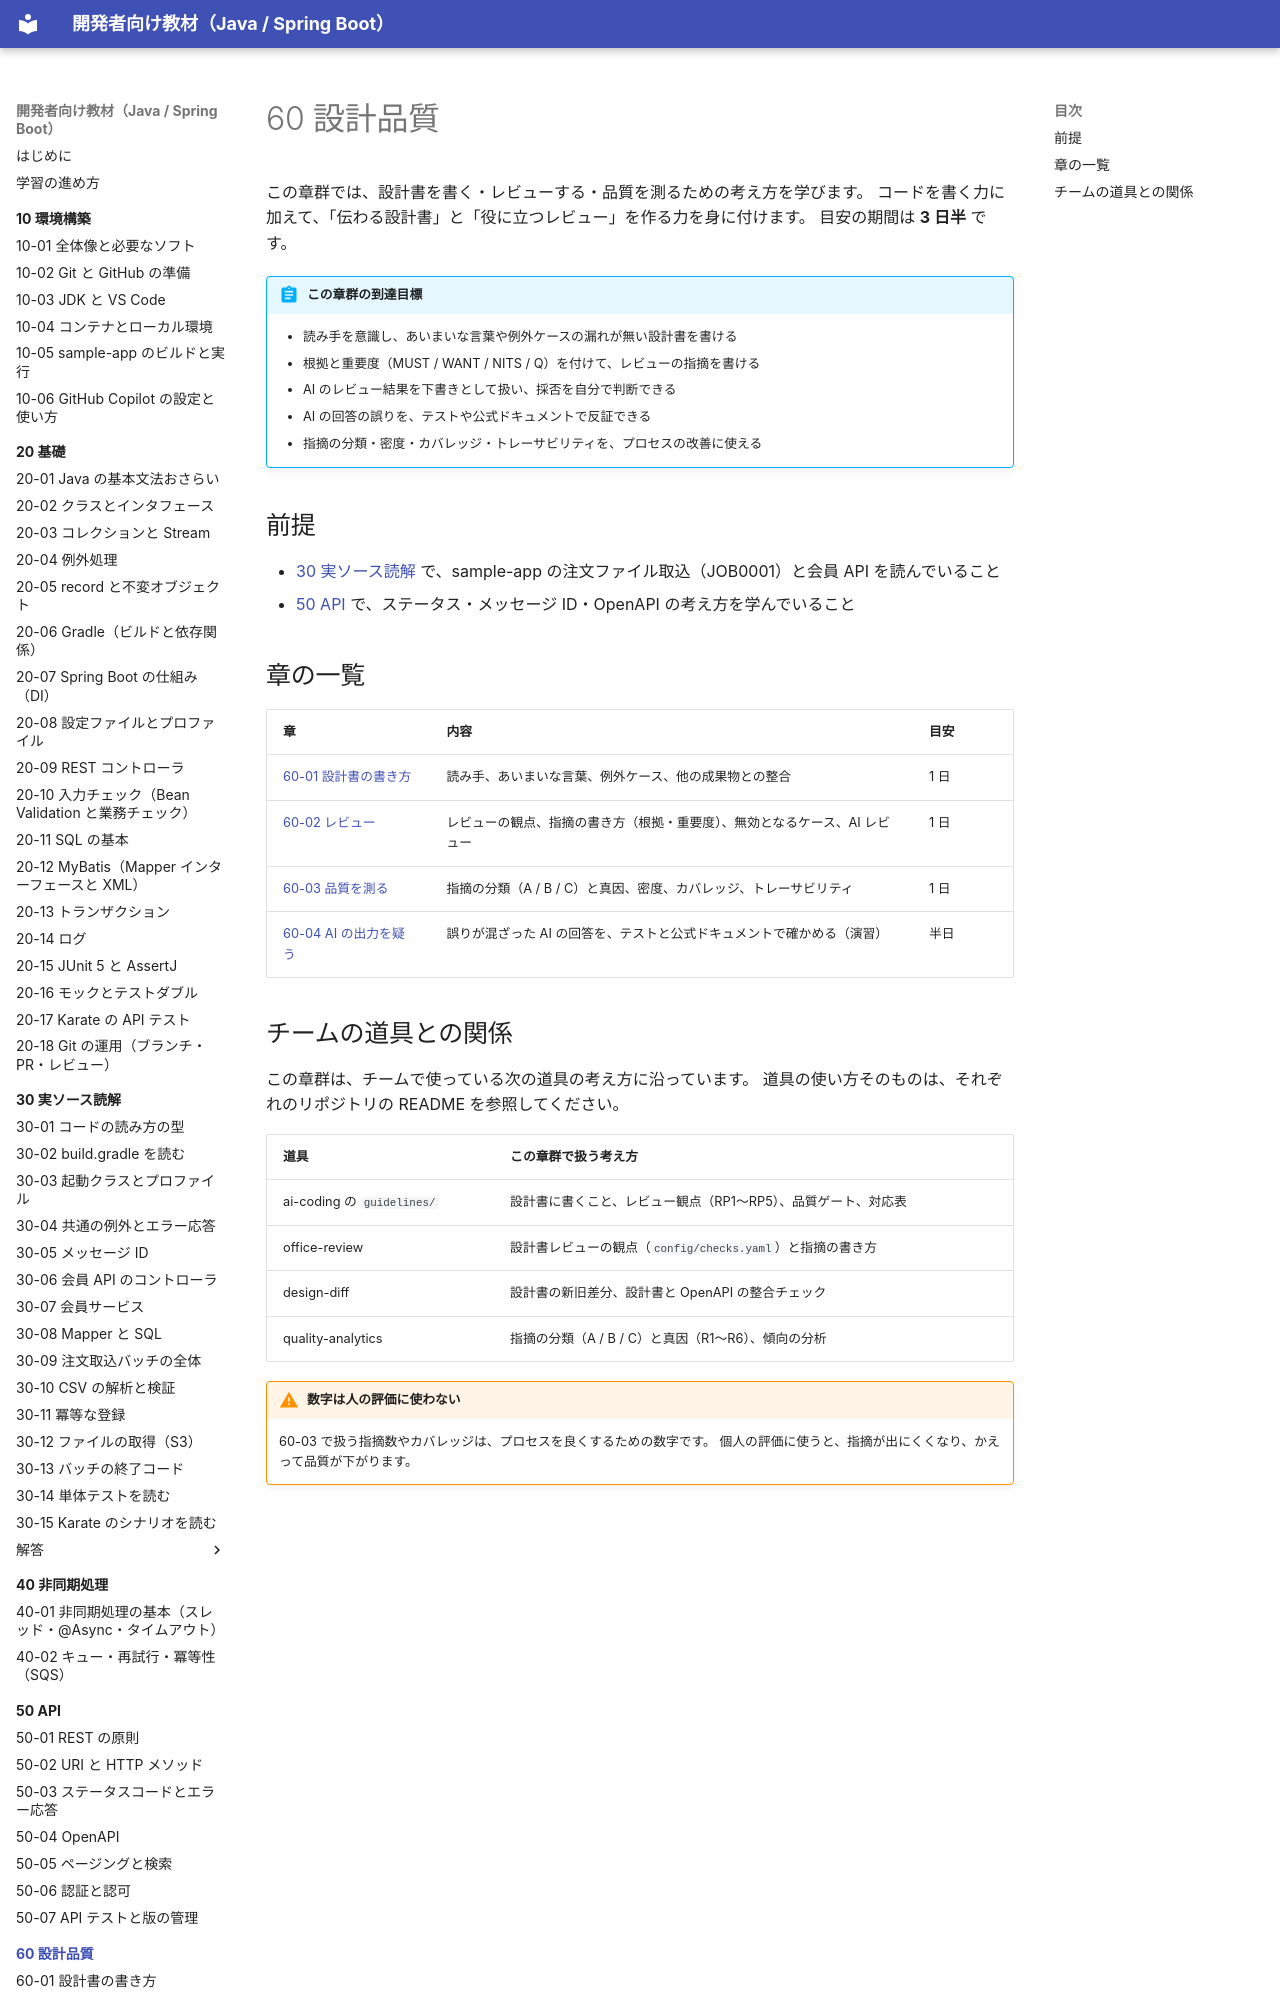

repository: shoyo-maya-bot/learning-materials · page: 60-quality/index.html · generator: mkdocs

# 60 設計品質

この章群では、設計書を書く・レビューする・品質を測るための考え方を学びます。
コードを書く力に加えて、「伝わる設計書」と「役に立つレビュー」を作る力を身に付けます。
目安の期間は **3 日半** です。

!!! abstract "この章群の到達目標"
    - 読み手を意識し、あいまいな言葉や例外ケースの漏れが無い設計書を書ける
    - 根拠と重要度（MUST / WANT / NITS / Q）を付けて、レビューの指摘を書ける
    - AI のレビュー結果を下書きとして扱い、採否を自分で判断できる
    - AI の回答の誤りを、テストや公式ドキュメントで反証できる
    - 指摘の分類・密度・カバレッジ・トレーサビリティを、プロセスの改善に使える

## 前提

- [30 実ソース読解](../30-reading/index.md) で、sample-app の注文ファイル取込（JOB0001）と会員 API を読んでいること
- [50 API](../50-api/index.md) で、ステータス・メッセージ ID・OpenAPI の考え方を学んでいること
